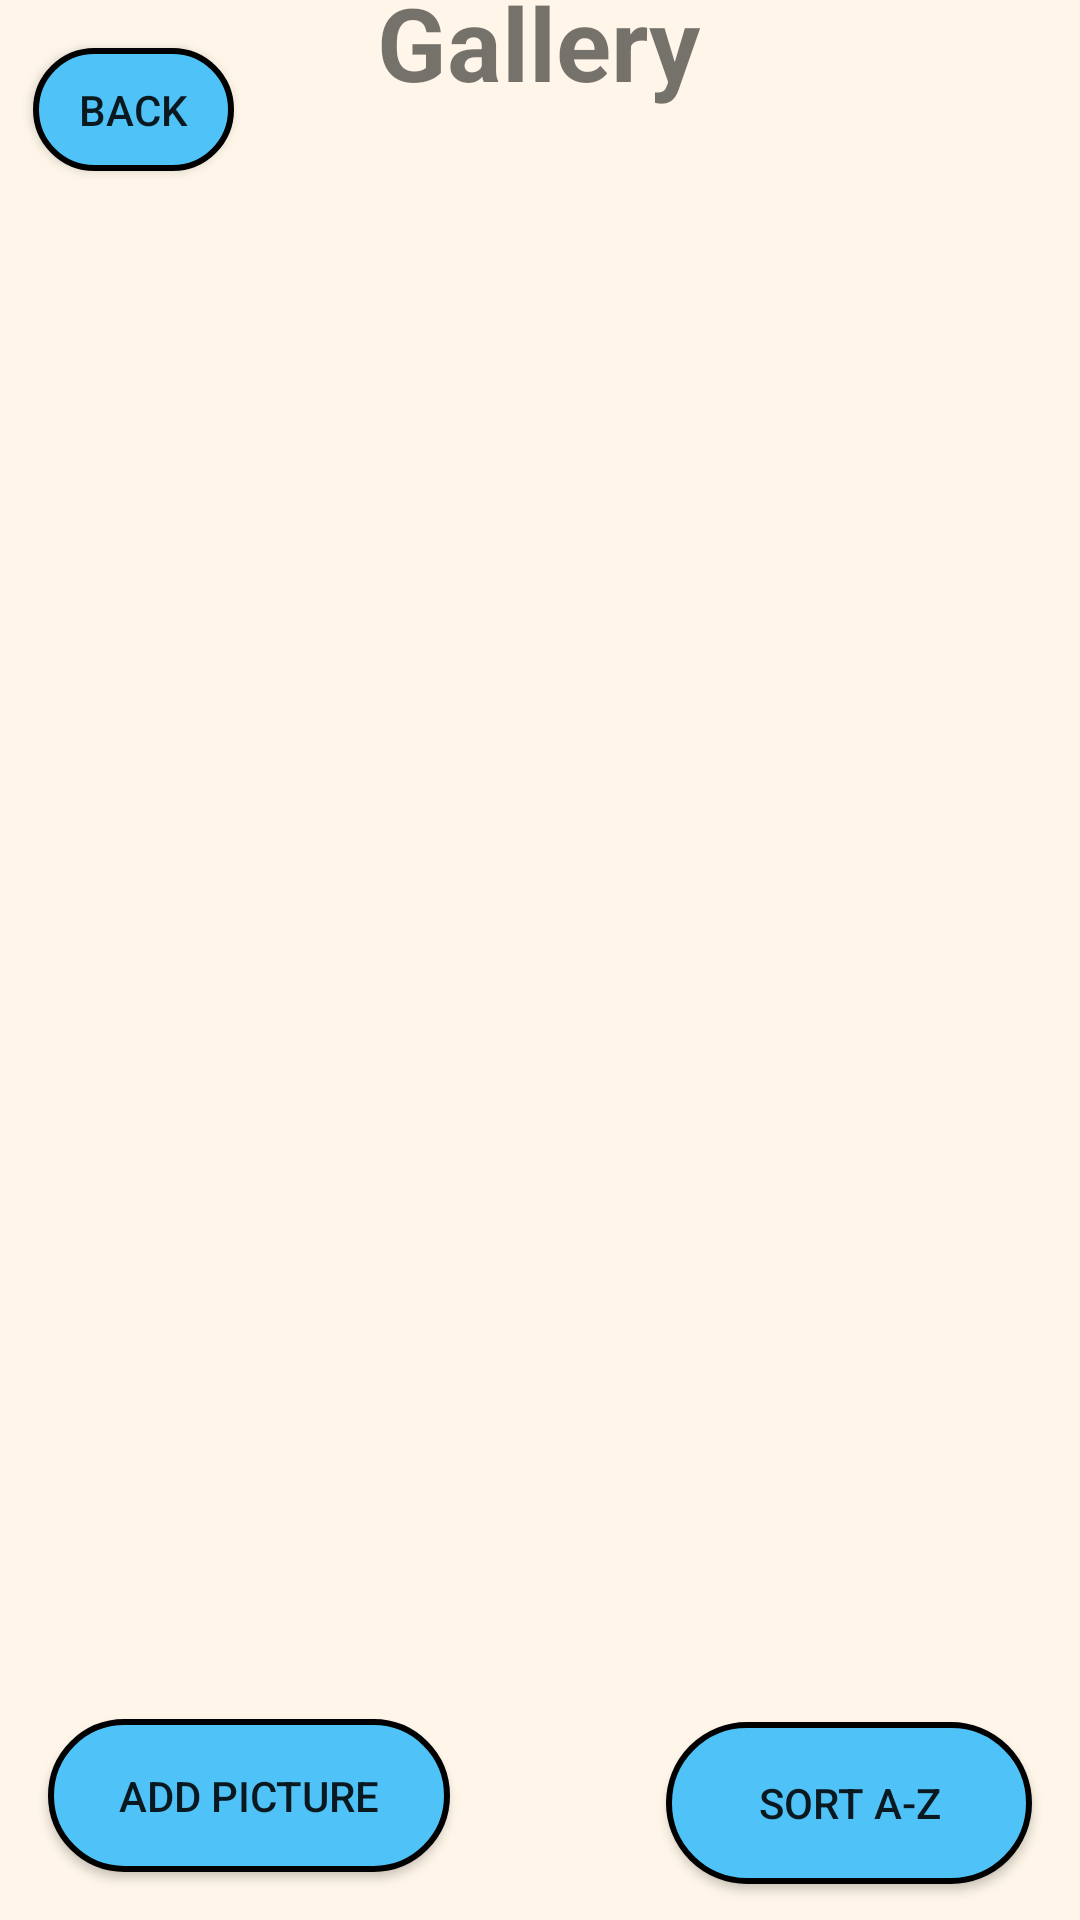

Produce the Android XML layout that renders to this screen, including the resource entries it uses.
<!-- AndroidManifest.xml: application theme Theme.QuizApp -->
<!-- res/layout/activity_gallery.xml -->
<?xml version="1.0" encoding="utf-8"?>
<androidx.constraintlayout.widget.ConstraintLayout xmlns:android="http://schemas.android.com/apk/res/android"
    xmlns:app="http://schemas.android.com/apk/res-auto"
    xmlns:tools="http://schemas.android.com/tools"
    android:layout_width="match_parent"
    android:layout_height="match_parent"
    tools:context=".GalleryActivity"
    android:background="@color/background">

    <androidx.recyclerview.widget.RecyclerView
        android:id="@+id/myRecyclerView"
        android:layout_width="411dp"
        android:layout_height="583dp"
        app:layout_constraintBottom_toBottomOf="parent"
        app:layout_constraintEnd_toEndOf="parent"
        app:layout_constraintHorizontal_bias="0.0"
        app:layout_constraintStart_toStartOf="parent"
        app:layout_constraintTop_toTopOf="parent" />

    <TextView
        android:id="@+id/textView3"
        android:layout_width="wrap_content"
        android:layout_height="wrap_content"
        android:text="@string/gallery"
        android:textSize="34sp"
        android:textStyle="bold"
        app:layout_constraintBottom_toTopOf="@+id/myRecyclerView"
        app:layout_constraintEnd_toEndOf="parent"
        app:layout_constraintHorizontal_bias="0.498"
        app:layout_constraintStart_toStartOf="parent"
        app:layout_constraintTop_toTopOf="parent"
        app:layout_constraintVertical_bias="0.551" />

    <Button
        android:id="@+id/button"
        android:layout_width="134dp"
        android:layout_height="51dp"
        android:layout_marginStart="16dp"
        android:layout_marginBottom="16dp"
        android:background="@drawable/blue_button"
        android:onClick="addButton"
        android:text="@string/addPicture"
        app:layout_constraintBottom_toBottomOf="parent"
        app:layout_constraintStart_toStartOf="parent" />

    <Button
        android:id="@+id/button2"
        android:layout_width="122dp"
        android:layout_height="54dp"
        android:layout_marginEnd="16dp"
        android:layout_marginBottom="12dp"
        android:background="@drawable/blue_button"
        android:onClick="sortButton"
        android:text="@string/sort"
        app:layout_constraintBottom_toBottomOf="parent"
        app:layout_constraintEnd_toEndOf="parent" />

    <Button
        android:id="@+id/button3"
        android:layout_width="67dp"
        android:layout_height="41dp"
        android:layout_marginTop="16dp"
        android:background="@drawable/blue_button"
        android:onClick="backButton"
        android:text="@string/back"
        app:layout_constraintEnd_toStartOf="@+id/textView3"
        app:layout_constraintHorizontal_bias="0.19"
        app:layout_constraintStart_toStartOf="parent"
        app:layout_constraintTop_toTopOf="parent" />
</androidx.constraintlayout.widget.ConstraintLayout>
<!-- resources referenced by this layout -->
<resources>
  <color name="background">#FFF6E9</color>
  <!-- drawable blue_button (drawable) -->
  <?xml version="1.0" encoding="utf-8"?>
  <selector xmlns:android="http://schemas.android.com/apk/res/android">
      <item>
          <shape android:shape="rectangle">
              <solid android:color="#4FC3F7"/>
              <corners android:radius="100dp" />
              <stroke android:color="@color/black" android:width="2dp"></stroke>
          </shape>
      </item>
  </selector>
  <string name="addPicture">Add Picture</string>
  <string name="back">Back</string>
  <string name="gallery">Gallery</string>
  <string name="sort">Sort A-Z</string>
  <style name="Theme.QuizApp" parent="Base.Theme.QuizApp" />
  <color name="black">#FF000000</color>
  <style name="Base.Theme.QuizApp" parent="Theme.AppCompat.Light.NoActionBar">
          
          
      </style>
</resources>
